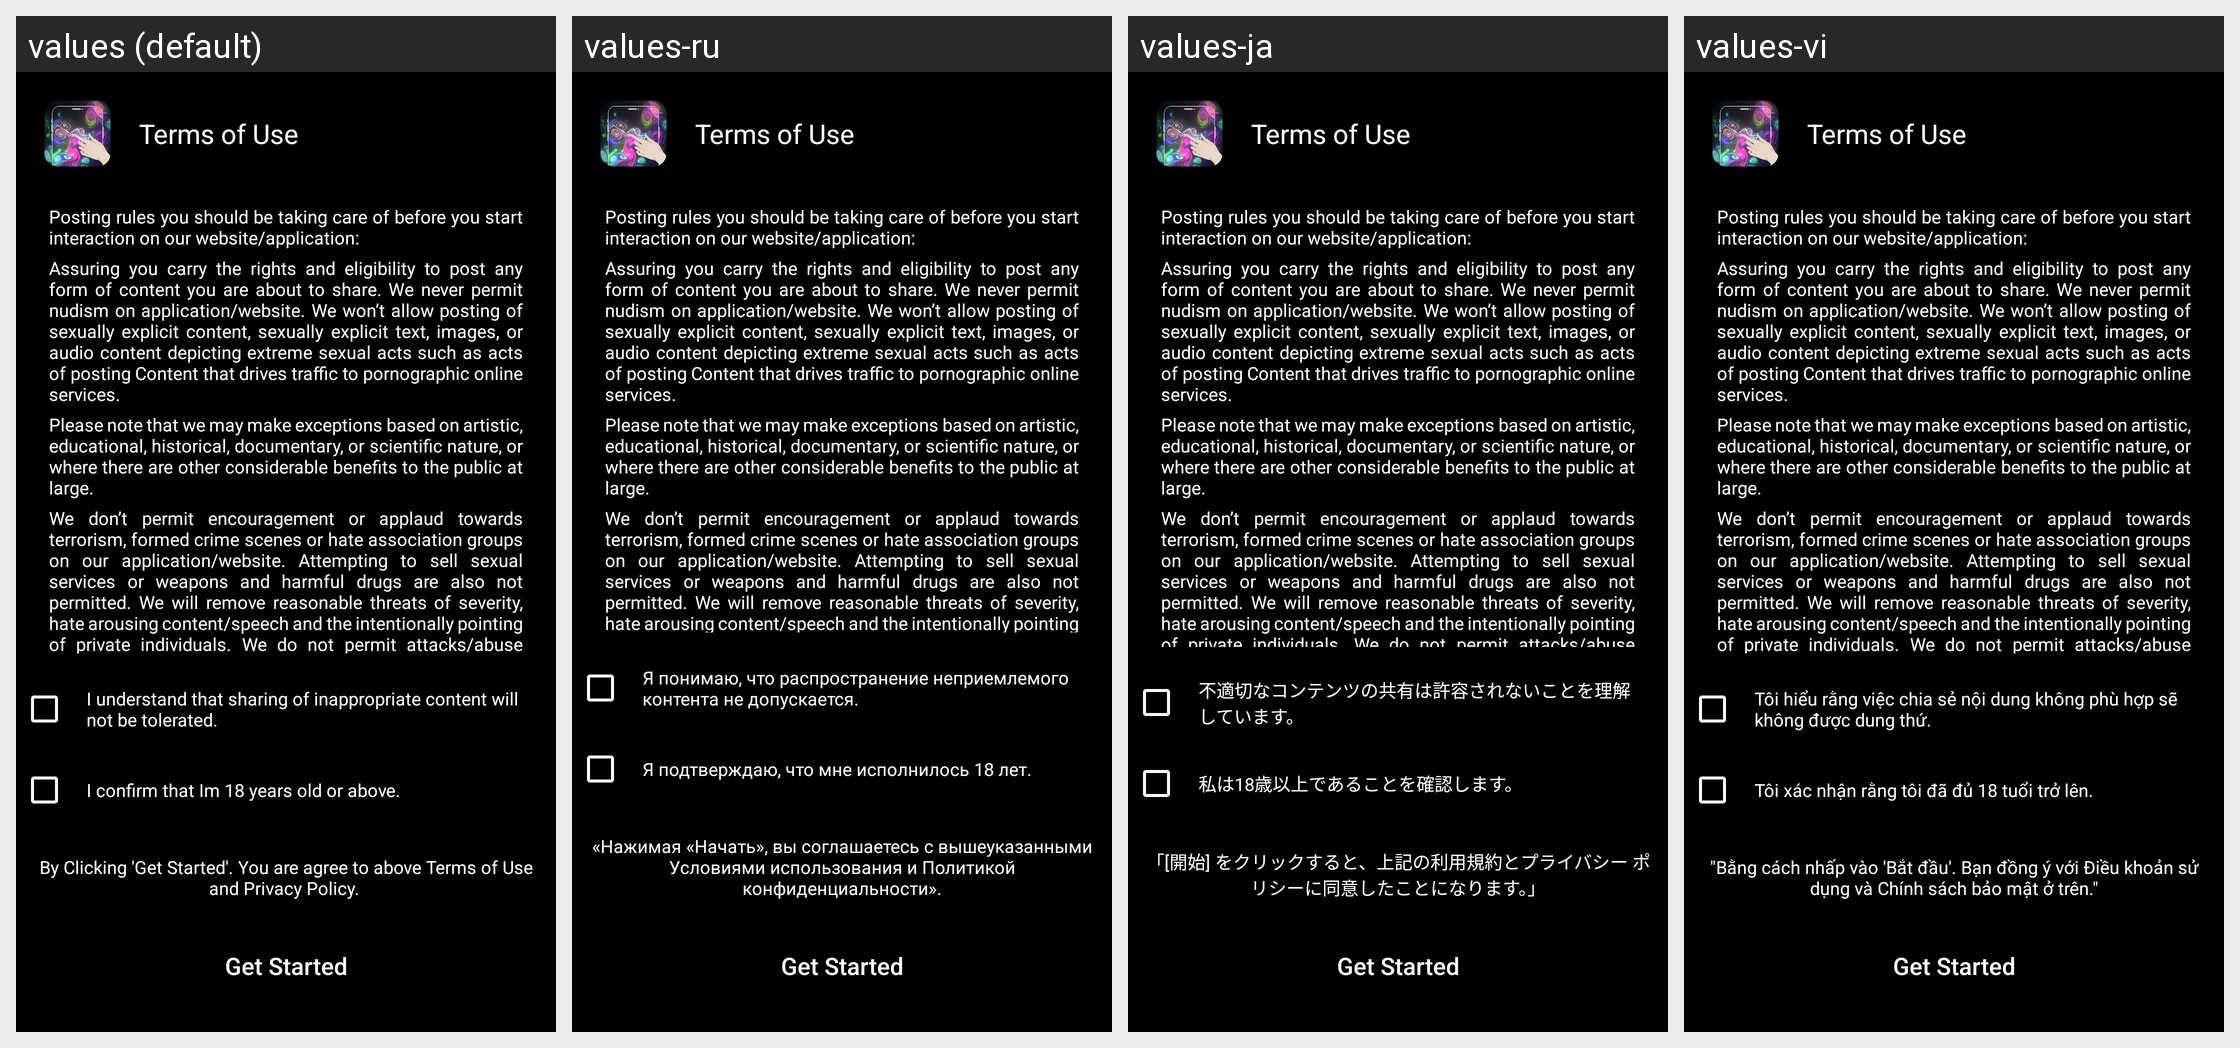

Translations of the strings shown on this Android screen, per locale in the grid:
Android screen res/layout/activity_privacy_terms.xml rendered under 4 locales, left to right: values (default), values-ru, values-ja, values-vi. Device: Nexus 5 (rendered at 1080×1920; each locale shown at half size, 540×960, under a caption strip naming it); theme AppTheme.
Other locales in the repository, not shown: values-ar, values-de, values-es, values-fr, values-hi, values-ko, values-pt, values-th, values-tr, values-uz, values-zh.
Strings drawn on this screen, with the default value and each locale's value (text and hints the layout hard-codes, and strings that could not be matched under every locale, appear in the picture but are not listed):

first_check
  values: I understand that sharing of inappropriate content will not be tolerated.
  values-ru: Я понимаю, что распространение неприемлемого контента не допускается.
  values-ja: 不適切なコンテンツの共有は許容されないことを理解しています。
  values-vi: Tôi hiểu rằng việc chia sẻ nội dung không phù hợp sẽ không được dung thứ.

second_check
  values: I confirm that Im 18 years old or above.
  values-ru: Я подтверждаю, что мне исполнилось 18 лет.
  values-ja: 私は18歳以上であることを確認します。
  values-vi: Tôi xác nhận rằng tôi đã đủ 18 tuổi trở lên.

clickforprivacy
  values: By Clicking 'Get Started'. You are agree to above Terms of Use and Privacy Policy. 
  values-ru: «Нажимая «Начать», вы соглашаетесь с вышеуказанными Условиями использования и Политикой конфиденциальности».
  values-ja: 「[開始] をクリックすると、上記の利用規約とプライバシー ポリシーに同意したことになります。」
  values-vi: "Bằng cách nhấp vào 'Bắt ​​đầu'. Bạn đồng ý với Điều khoản sử dụng và Chính sách bảo mật ở trên."
